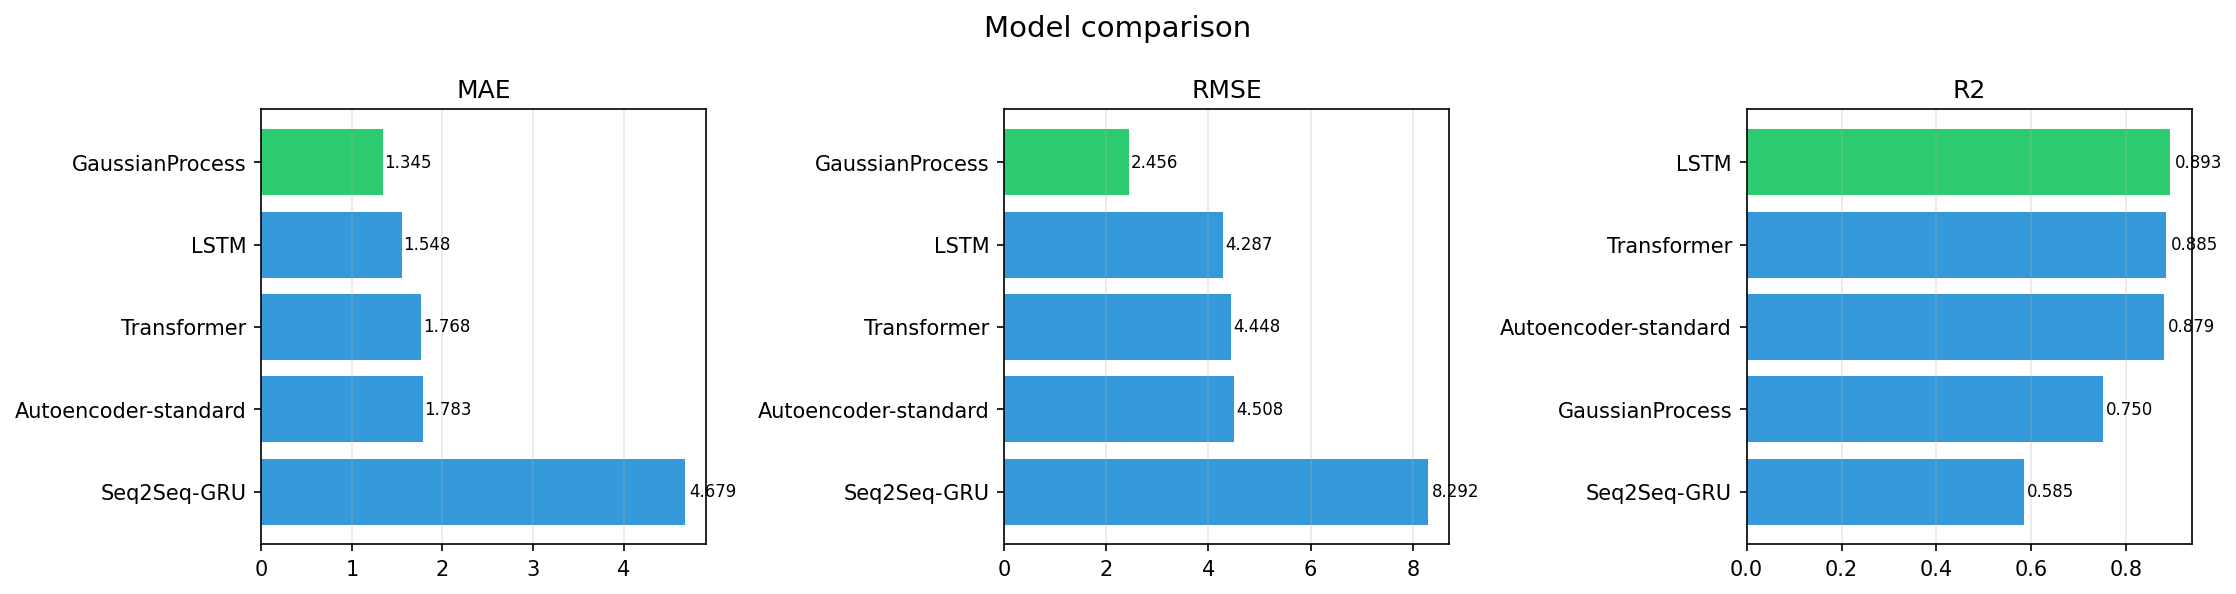

Values plotted in this chart, from the file beside it:
model, MAE, RMSE, MAPE_pct, sMAPE_pct, R2, PICP_95, MIS, run_dir
Seq2Seq-GRU, 4.679, 8.292, 7.939, 6.082, 0.5845, 0.9500, 51.3, results\starlink_latency_loss_throughput…
LSTM, 1.548, 4.287, 2.739, 2.24, 0.8929, 0.9499, 29.55, results\starlink_latency_loss_throughput…
Transformer, 1.768, 4.448, 2.747, 2.404, 0.8847, 0.9499, 30.78, results\starlink_latency_loss_throughput…
GaussianProcess, 1.345, 2.456, 1.412, 1.399, 0.7505, 0.9500, 17.04, results\starlink_latency_loss_throughput…
Autoencoder-standard, 1.783, 4.508, 2.685, 2.397, 0.8793, 0.9500, 30.94, results\starlink_latency_loss_throughput…
